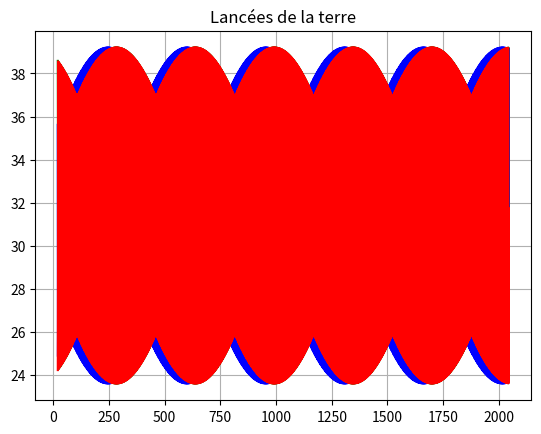

Reproduce this figure in Python. (Note: this script raises an exception after producing the figure.)
# -*- coding: utf-8 -*-
"""
Created on Wed Jun  1 17:43:22 2022

@author: antoi
"""

from math import pi
import numpy as np
import matplotlib.pyplot as plt
from scipy.integrate import odeint

a = 31.41 # Satellites/an
b = 7.794 # Satellites/an
c = 1.935 # Radians/an
d = 0.1680 # Radians


d2 = d + pi
d3 = pi/2
f = 14420 # Annéess
g = -10430 # Années
h = 0.5712 # Radians/an
k = -0.9996 # Radians
p = 184.9 # Années
q = -137.9 # Années 
x = 6.895e-10 # Années^-1.Fragment^-1
y = 1.369e-9 # Années^-1.Satellite^-1
z = 2.869e-14 # Années^-1.Fragment^-1
alpha = 10000  # Fragments/satellite
beta = 70 # Fragments/satellite
gamma = 56000 # Fragments/satellite
n0 = 110400 # Fragments
N0 = 4960 # Satellite

t1 = np.linspace(20,2044,2500)


def A1(t):
    return a+b*np.sin(c*t+d)

def A2(t):
    return a+b*np.sin(c*t+d2)

def A3(t):
    return a+b*np.sin(c*t+d3)

def calcul_TN(t):
    return f+g*np.sin(h*t+k)

def calcul_Tn(t):
    return p+q*np.sin(h*t+k)

plt.figure(1)
plt.grid()
plt.title('Lancées de la terre')
plt.plot(t1, A1(t1), 'g', t1, A3(t1), 'b', t1, A2(t1), 'r')
plt.show()


def systeme1(s: list,t,x,beta,alpha):
    A2, TN2, Tn2 = calcul_A1(t), calcul_TN(t), calcul_Tn(t)
    N, n = s[0], s[1]
    dN_dt = A2 -x*n*N -N/TN2  -2*y*N**2
    dn_dt = beta*A2 + alpha*x*n*N -n/Tn2 + gamma*y*N**2 -2*z**2
    
    return [dN_dt, dn_dt]

def systeme2(s: list,t,x,beta,alpha):
    A2, TN2, Tn2 = calcul_A2(t), calcul_TN(t), calcul_Tn(t)
    N, n = s[0], s[1]
    dN_dt = A2 -x*n*N -N/TN2  -2*y*N**2
    dn_dt = beta*A2 + alpha*x*n*N -n/Tn2 + gamma*y*N**2 -2*z**2
    
    return [dN_dt, dn_dt]

def systeme3(s: list,t,x,beta,alpha):
    A2, TN2, Tn2 = calcul_A3(t), calcul_TN(t), calcul_Tn(t)
    N, n = s[0], s[1]
    dN_dt = A2 -x*n*N -N/TN2  -2*y*N**2
    dn_dt = beta*A2 + alpha*x*n*N -n/Tn2 + gamma*y*N**2 -2*z**2
    
    return [dN_dt, dn_dt]

t1 = np.linspace(2022,2500,2500)

solution1 = odeint(systeme1,[N0,n0], t1, args=(x,beta,alpha))
solution2 = odeint(systeme2,[N0,n0], t1, args=(x,beta,alpha))
solution3 = odeint(systeme3,[N0,n0], t1, args=(x,beta,alpha))

N1 = solution1[:,0]
n1 = solution1[:,1]
N2 = solution2[:,0]
N3 = solution3[:,0]
n2 = solution2[:,1]
n3 = solution3[:,1]

plt.figure(1)
plt.title('Nombres de satellites intacts en orbite basse en fonction du temps')
plt.ylabel('Nombre de satellites')
plt.xlabel('Temps en années')
plt.xlim(2100,2102)
plt.ylim(6900, 7100)
plt.plot(t1,N1,'r',t1,N2, 'b', t1, N3, 'g')
plt.grid()
plt.show()

"""
plt.figure(2)
plt.title('Fragments en orbite basse en fonction du temps')
plt.ylabel('Nombre de fragments')
plt.xlabel('Temps en années')
plt.xlim(2220,2230)
plt.ylim(6.5e7,6.6e7)
plt.plot(t1,n1,'r', t1,n2, 'b', t1,n3, 'g')
plt.grid()
plt.show()

"""
